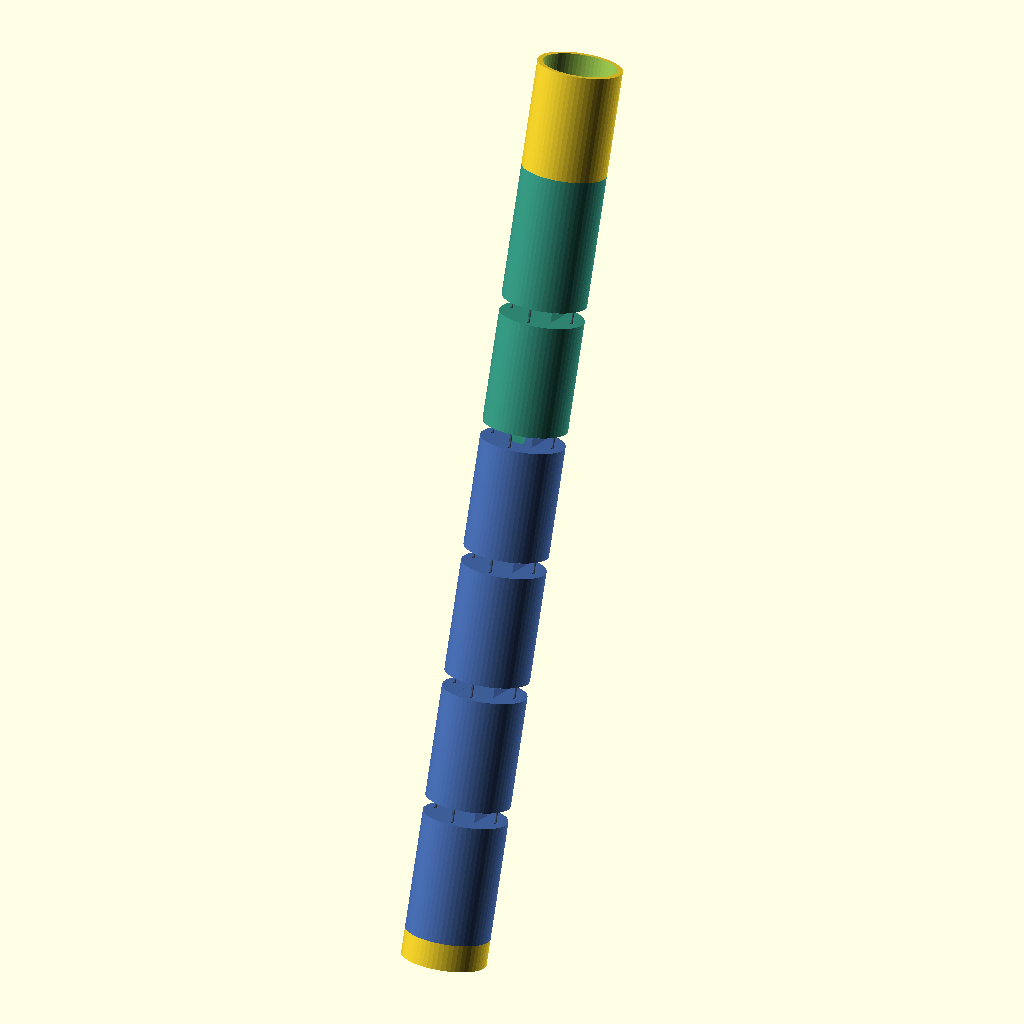
Cell 1 — every parameter at its default value.
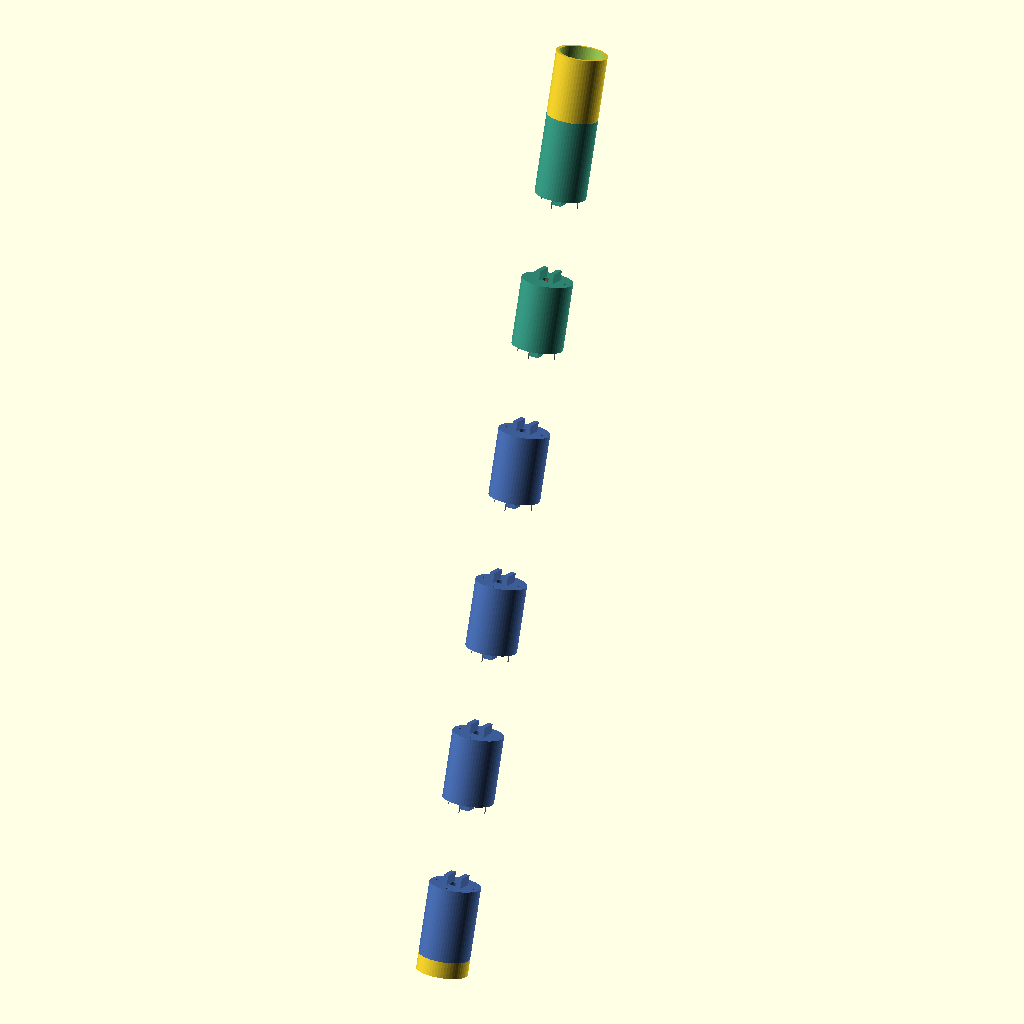
Cell 2: module_pitch = 192 (everything else at default).
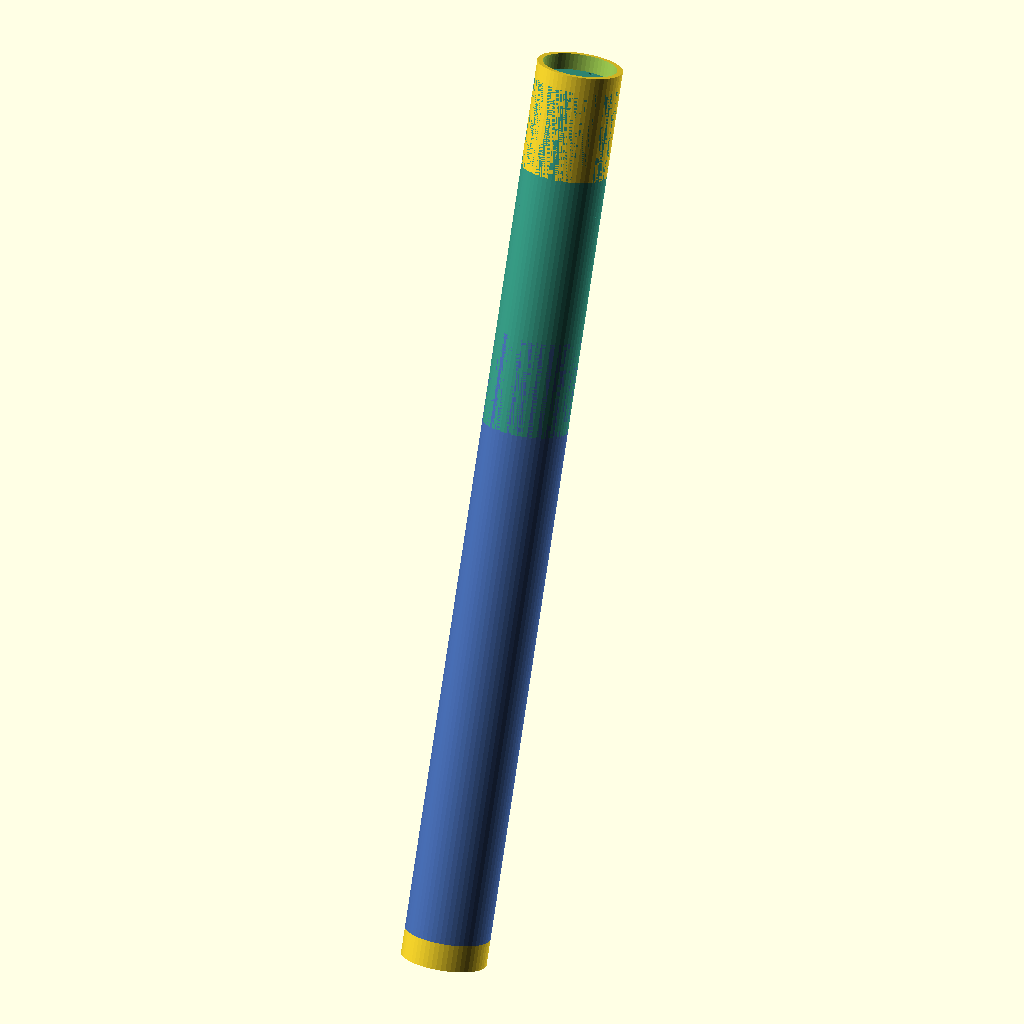
Cell 3: shell_length = 168 (everything else at default).
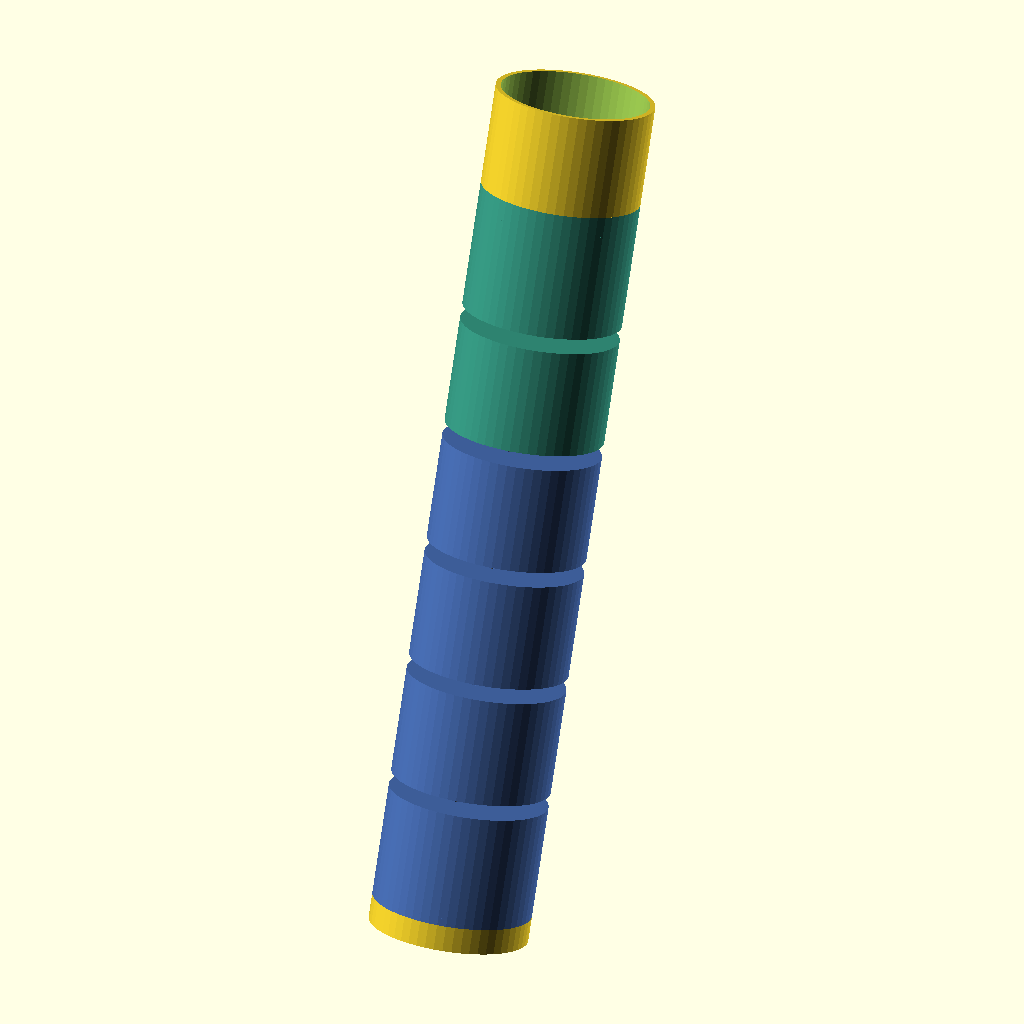
Cell 4 — body_diameter set to 126, the other parameters unchanged.
The same orthographic view direction (rotation 55°, 0°, 25°; colour scheme Cornfield) for every cell, with the view re-fitted per cell, so scale and position can differ between cells.
The OpenSCAD source (ASRC_kevin/moving_prototype/full_length/U4M2_backbone_assembly.scad):
// NON-FINAL PLACEHOLDER: generic rigid shells and pin joints, not the soft U/M body.
// Do not treat this model or its STL exports as the final robot design.
// Replace with geometry based on the actual U/M STEP files when available.
// U4+M2 backbone prototype assembly, self-contained.
// Set part to "assembly" for the pose preview or U1/U2/U3/U4/M1/M2/base/head
// to export one part. The M rods are preview geometry only and are never in
// individual part exports. This is a fit/motion prototype, not load-rated.

// Shared geometry library for the numbered full-length proof-of-motion parts.
// Module pitch matches the study's 96 mm; printed shell is 84 mm with a 12 mm
// joint allowance between successive pin centers. These are generic shells,
// not mechanically equivalent replicas of the simulated PA12/NiTi modules.

module_pitch = 96;
shell_length = 84;
body_diameter = 63;
shell_wall = 4;
end_plate = 4;
guide_radius = 24;
guide_hole_d = 3.2;
pivot_hole_d = 3.4; // M3 pin/bolt clearance
head_ring_length = 16;
head_placeholder_length = 80; // envelope only; actual head CAD is unknown

$fn = 56;

function rotate_x_point(p,a) = [p[0],p[1]*cos(a)-p[2]*sin(a),p[1]*sin(a)+p[2]*cos(a)];

module axial_hole(x,y,d,h,z0) {
    translate([x,y,z0]) cylinder(d=d,h=h);
}

module guide_holes(z0,h) {
    for (a=[0:90:270])
        axial_hole(guide_radius*cos(a),guide_radius*sin(a),guide_hole_d,h,z0);
}

module cable_segment(a,b,d=1.2,c=[0.82,0.52,0.12]) {
    v=[b[0]-a[0],b[1]-a[1],b[2]-a[2]];
    len=norm(v);
    if (len>0.01)
        color(c) translate(a)
            rotate([0,acos(v[2]/len),atan2(v[1],v[0])]) cylinder(d=d,h=len);
}

module cable_run_in_link(z0=6,z1=90,show_tendons=true) {
    if (show_tendons)
        for (a=[0:90:270]) {
            col=(a==90)?[0.82,0.52,0.12]:[0.30,0.34,0.40,0.72];
            cable_segment([guide_radius*cos(a),guide_radius*sin(a),z0],
                          [guide_radius*cos(a),guide_radius*sin(a),z1],1.2,col);
        }
}

module joint_cable_bridge(angle_deg=0,show_tendons=true) {
    // Bridges the 12 mm joint allowance between the adjacent module guide exits.
    if (show_tendons)
        for (a=[0:90:270]) {
            p0=[guide_radius*cos(a),guide_radius*sin(a),-6];
            p1=rotate_x_point([guide_radius*cos(a),guide_radius*sin(a),6],angle_deg);
            col=(a==90)?[0.82,0.52,0.12]:[0.30,0.34,0.40,0.72];
            cable_segment(p0,p1,1.2,col);
        }
}

module shell_body(label="U") {
    difference() {
        cylinder(d=body_diameter,h=shell_length);
        translate([0,0,end_plate])
            cylinder(d=body_diameter-2*shell_wall,h=shell_length-2*end_plate);
        axial_hole(0,0,14,shell_length+0.2,-0.1);
        guide_holes(-0.1,shell_length+0.2);
        translate([-12,-2,shell_length-0.8])
            linear_extrude(height=1) text(label,size=5,halign="center",valign="center");
    }
}

module module_link(kind="U",number=1,base=false,tip=false,show_tendons=true) {
    module_color=(kind=="U")?[0.29,0.44,0.72]:[0.22,0.62,0.53];
    color(module_color) {
        // The shell spans z=6..90 in the 96 mm pivot-to-pivot module pitch.
        translate([0,0,6]) shell_body(kind);

        if (base) {
            // Flat base flange; holes are for a low-load test stand only.
            difference() {
                cylinder(d=body_diameter,h=6);
                axial_hole(0,0,14,6.2,-0.1);
                guide_holes(-0.1,6.2);
                for (a=[45:90:315]) axial_hole(18*cos(a),18*sin(a),3.4,6.2,-0.1);
            }
        } else {
            // Input tongue. It sits between the preceding link's clevis ears.
            difference() {
                union() {
                    translate([-6,-9,-6]) cube([12,18,12]);
                    translate([-6,-7,4]) cube([12,14,2]);
                }
                translate([-7,0,0]) rotate([0,90,0]) cylinder(d=pivot_hole_d,h=14);
            }
        }

        if (tip) {
            // Distal cord anchor ring at the terminal pivot.
            translate([0,0,90]) difference() {
                cylinder(d=body_diameter,h=head_ring_length);
                translate([0,0,-0.1]) cylinder(d=body_diameter-2*shell_wall,h=head_ring_length+0.2);
                axial_hole(0,0,14,head_ring_length+0.2,-0.1);
                guide_holes(-0.1,head_ring_length+0.2);
                for (a=[0:90:270])
                    translate([guide_radius*cos(a),guide_radius*sin(a),head_ring_length-3])
                        cube([5,5,4],center=true);
            }
        } else {
            // Output clevis, pin axis along X; it mates to the next link's tongue.
            for (x=[-9,9]) difference() {
                translate([x-3,-12,90]) cube([6,24,12]);
                translate([x-4,0,module_pitch]) rotate([0,90,0])
                    cylinder(d=pivot_hole_d,h=8);
            }
        }
    }
    cable_run_in_link(6,90,show_tendons);
    if (show_tendons && tip)
        for (a=[0:90:270])
            cable_segment([guide_radius*cos(a),guide_radius*sin(a),90],
                          [guide_radius*cos(a),guide_radius*sin(a),90+head_ring_length],1.2,
                          (a==90)?[0.82,0.52,0.12]:[0.30,0.34,0.40,0.72]);
}

module base_interface() {
    // 20 mm length from the study; outside shape is an envelope pending real CAD.
    difference() {
        cylinder(d=body_diameter,h=20);
        translate([0,0,-0.1]) cylinder(d=body_diameter-2*shell_wall,h=20.2);
        axial_hole(0,0,14,20.2,-0.1);
        guide_holes(-0.1,20.2);
        for (a=[45:90:315]) axial_hole(18*cos(a),18*sin(a),3.4,20.2,-0.1);
    }
}

module head_placeholder() {
    // Illustrative 63 mm envelope only; this does not represent the 500 g head CAD.
    difference() {
        cylinder(d=body_diameter,h=head_placeholder_length);
        translate([0,0,-0.1]) cylinder(d=body_diameter-2*shell_wall,h=head_placeholder_length+0.2);
        axial_hole(0,0,14,head_placeholder_length+0.2,-0.1);
    }
}


// ---- Backbone guide additions for both M modules ----
part = "assembly"; // [assembly,U1,U2,U3,U4,M1,M2,base,head]
base_pitch = 20;
show_tendons = true;
joint_1 = 0; // [-25:1:25]
joint_2 = 0; // [-25:1:25]
joint_3 = 0; // [-25:1:25]
joint_4 = 0; // [-25:1:25]
joint_5 = 0; // [-25:1:25]

rod_diameter = 1.8;
rod_clearance = 0.35; // diametral clearance for a fit-check rod
support_thickness = 3.0;
support_radius = 29.5; // reaches into the shell wall so each guide is fused
support_web_width = 2.4;
support_hub_diameter = 6.0;
support_positions = [26,50,74]; // 24 mm spacing; shell spans z=6..90
anchor_marker_d = 6.0; // visual placeholder only; not a printable anchor design
anchor_marker_h = 2.0;

module rod_guide_spider() {
    difference() {
        union() {
            cylinder(d=support_hub_diameter,h=support_thickness,center=true);
            for (a=[45,135])
                rotate([0,0,a])
                    cube([2*support_radius,support_web_width,support_thickness],center=true);
        }
        cylinder(d=rod_diameter+rod_clearance,h=support_thickness+0.4,center=true);
        // Keep the four tendon passages open through each printed guide.
        for (a=[0:90:270])
            translate([guide_radius*cos(a),guide_radius*sin(a),0])
                cylinder(d=guide_hole_d+0.8,h=support_thickness+0.4,center=true);
    }
}

module M_backbone_link(number=5,tip=false,show_tendons=false,show_rod=false) {
    union() {
        module_link("M",number,false,tip,show_tendons);
        for (z=support_positions)
            translate([0,0,z]) color([0.12,0.48,0.39]) rod_guide_spider();
        // Preview only: metal rod is a separate purchased part, not part of STL.
        if (show_rod)
            translate([0,0,6]) color([0.88,0.72,0.20])
                cylinder(d=rod_diameter,h=84);
        // Separate rod per M link; red end markers are visual placeholders only.
        if (show_rod)
            for (z=[6,88])
                translate([0,0,z]) color([0.82,0.18,0.12])
                    cylinder(d=anchor_marker_d,h=anchor_marker_h);
    }
}

module at_next_link(angle_deg=0, show_tendons=true) {
 translate([0,0,module_pitch]) { joint_cable_bridge(angle_deg,show_tendons); rotate([angle_deg,0,0]) children(); }
}
module full_chain() {
 module_link("U",1,true,false,show_tendons);
 at_next_link(joint_1,show_tendons) {
  module_link("U",2,false,false,show_tendons);
  at_next_link(joint_2,show_tendons) {
   module_link("U",3,false,false,show_tendons);
   at_next_link(joint_3,show_tendons) {
    module_link("U",4,false,false,show_tendons);
    at_next_link(joint_4,show_tendons) {
     M_backbone_link(5,false,show_tendons,true);
     at_next_link(joint_5,show_tendons) {
      M_backbone_link(6,true,show_tendons,true);
      translate([0,0,90+head_ring_length]) head_placeholder();
     }
    }
   }
  }
 }
}
module full_assembly() {
    rotate([-base_pitch,0,0]) {
        translate([0,0,-20]) base_interface();
        full_chain();
    }
}

// Select "assembly" to view the full pose. Select one named part to export a
// single printable shell. Rods are shown only in the assembly preview.
if (part=="assembly") full_assembly();
else if (part=="U1") module_link("U",1,true,false,false);
else if (part=="U2") module_link("U",2,false,false,false);
else if (part=="U3") module_link("U",3,false,false,false);
else if (part=="U4") module_link("U",4,false,false,false);
else if (part=="M1") M_backbone_link(5,false,false,false);
else if (part=="M2") M_backbone_link(6,true,false,false);
else if (part=="base") base_interface();
else if (part=="head") head_placeholder();
Customizer parameters (derived from the source; name, type, default, range or options):
module_pitch: number, default 96
shell_length: number, default 84
body_diameter: number, default 63
shell_wall: number, default 4
end_plate: number, default 4
guide_radius: number, default 24
guide_hole_d: number, default 3.2
pivot_hole_d: number, default 3.4
head_ring_length: number, default 16
head_placeholder_length: number, default 80
